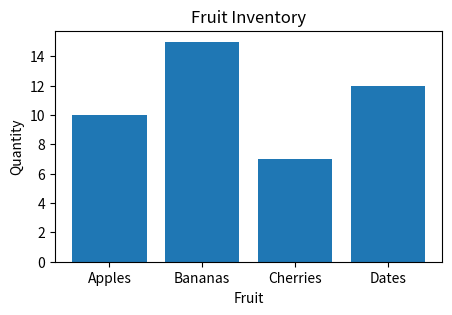

Write Python code to recreate this figure.
import pandas as pd
import matplotlib.pyplot as plt

# Sample data
data = {
    'Items': ['Apples', 'Bananas', 'Cherries', 'Dates'],
    'Quantity': [10, 15, 7, 12]
}

df = pd.DataFrame(data)     #creating dataframe

# Plot a bar chart
plt.figure(figsize=(5,3))                    # Setting the figure size
plt.bar(df['Items'], df['Quantity'])  # Plotting

# Adding title and labels
plt.title('Fruit Inventory')
plt.xlabel('Fruit')
plt.ylabel('Quantity')

# Displaying the plot
plt.show()
